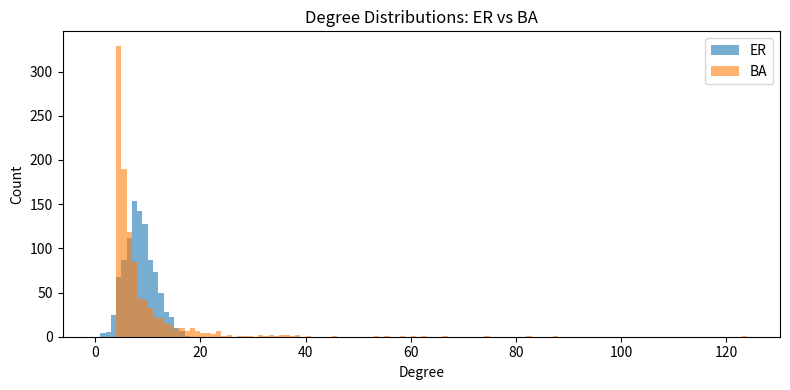

The script that saved this image:

import networkx as nx
import scipy.sparse as sparse
import numpy as np
import matplotlib.pyplot as plt
import os

# Construct two networks: 
# 1) Homogeneous-mixing (Erdős-Rényi random graph with narrow degree)
# 2) Degree-heterogeneous (Barabási-Albert scale-free)

N = 1000
# 1. ER graph with mean degree k = 8
kmean_er = 8
p_er = kmean_er / (N-1)
G_er = nx.erdos_renyi_graph(N, p_er, seed=42)

# 2. Barabási-Albert scale-free with mean degree ~ 8
G_ba = nx.barabasi_albert_graph(N, int(kmean_er/2), seed=42)

# Save networks
outdir = os.path.join(os.getcwd(), 'output')
if not os.path.exists(outdir):
    os.makedirs(outdir)
sparse.save_npz(os.path.join(outdir, "network-er.npz"), nx.to_scipy_sparse_array(G_er))
sparse.save_npz(os.path.join(outdir, "network-ba.npz"), nx.to_scipy_sparse_array(G_ba))

# Calculate <k> and <k^2>
def degree_moments(G):
    degrees = np.array([d for n, d in G.degree()])
    kmean = np.mean(degrees)
    k2 = np.mean(degrees**2)
    return kmean, k2
kmean_er, k2_er = degree_moments(G_er)
kmean_ba, k2_ba = degree_moments(G_ba)

# Plot degree distributions
plt.figure(figsize=(8,4))
plt.hist([d for n,d in G_er.degree()], bins=range(0, max(dict(G_er.degree()).values())+1), alpha=0.6, label="ER")
plt.hist([d for n,d in G_ba.degree()], bins=range(0, max(dict(G_ba.degree()).values())+1), alpha=0.6, label="BA")
plt.xlabel('Degree')
plt.ylabel('Count')
plt.legend()
plt.title('Degree Distributions: ER vs BA')
plt.tight_layout()
plt.savefig(os.path.join(outdir, "degree-dist-er-vs-ba.png"))

paths = {
    "er": os.path.join(outdir, "network-er.npz"),
    "ba": os.path.join(outdir, "network-ba.npz"),
    "plot": os.path.join(outdir, "degree-dist-er-vs-ba.png")
}
(kmean_er, k2_er), (kmean_ba, k2_ba), paths
